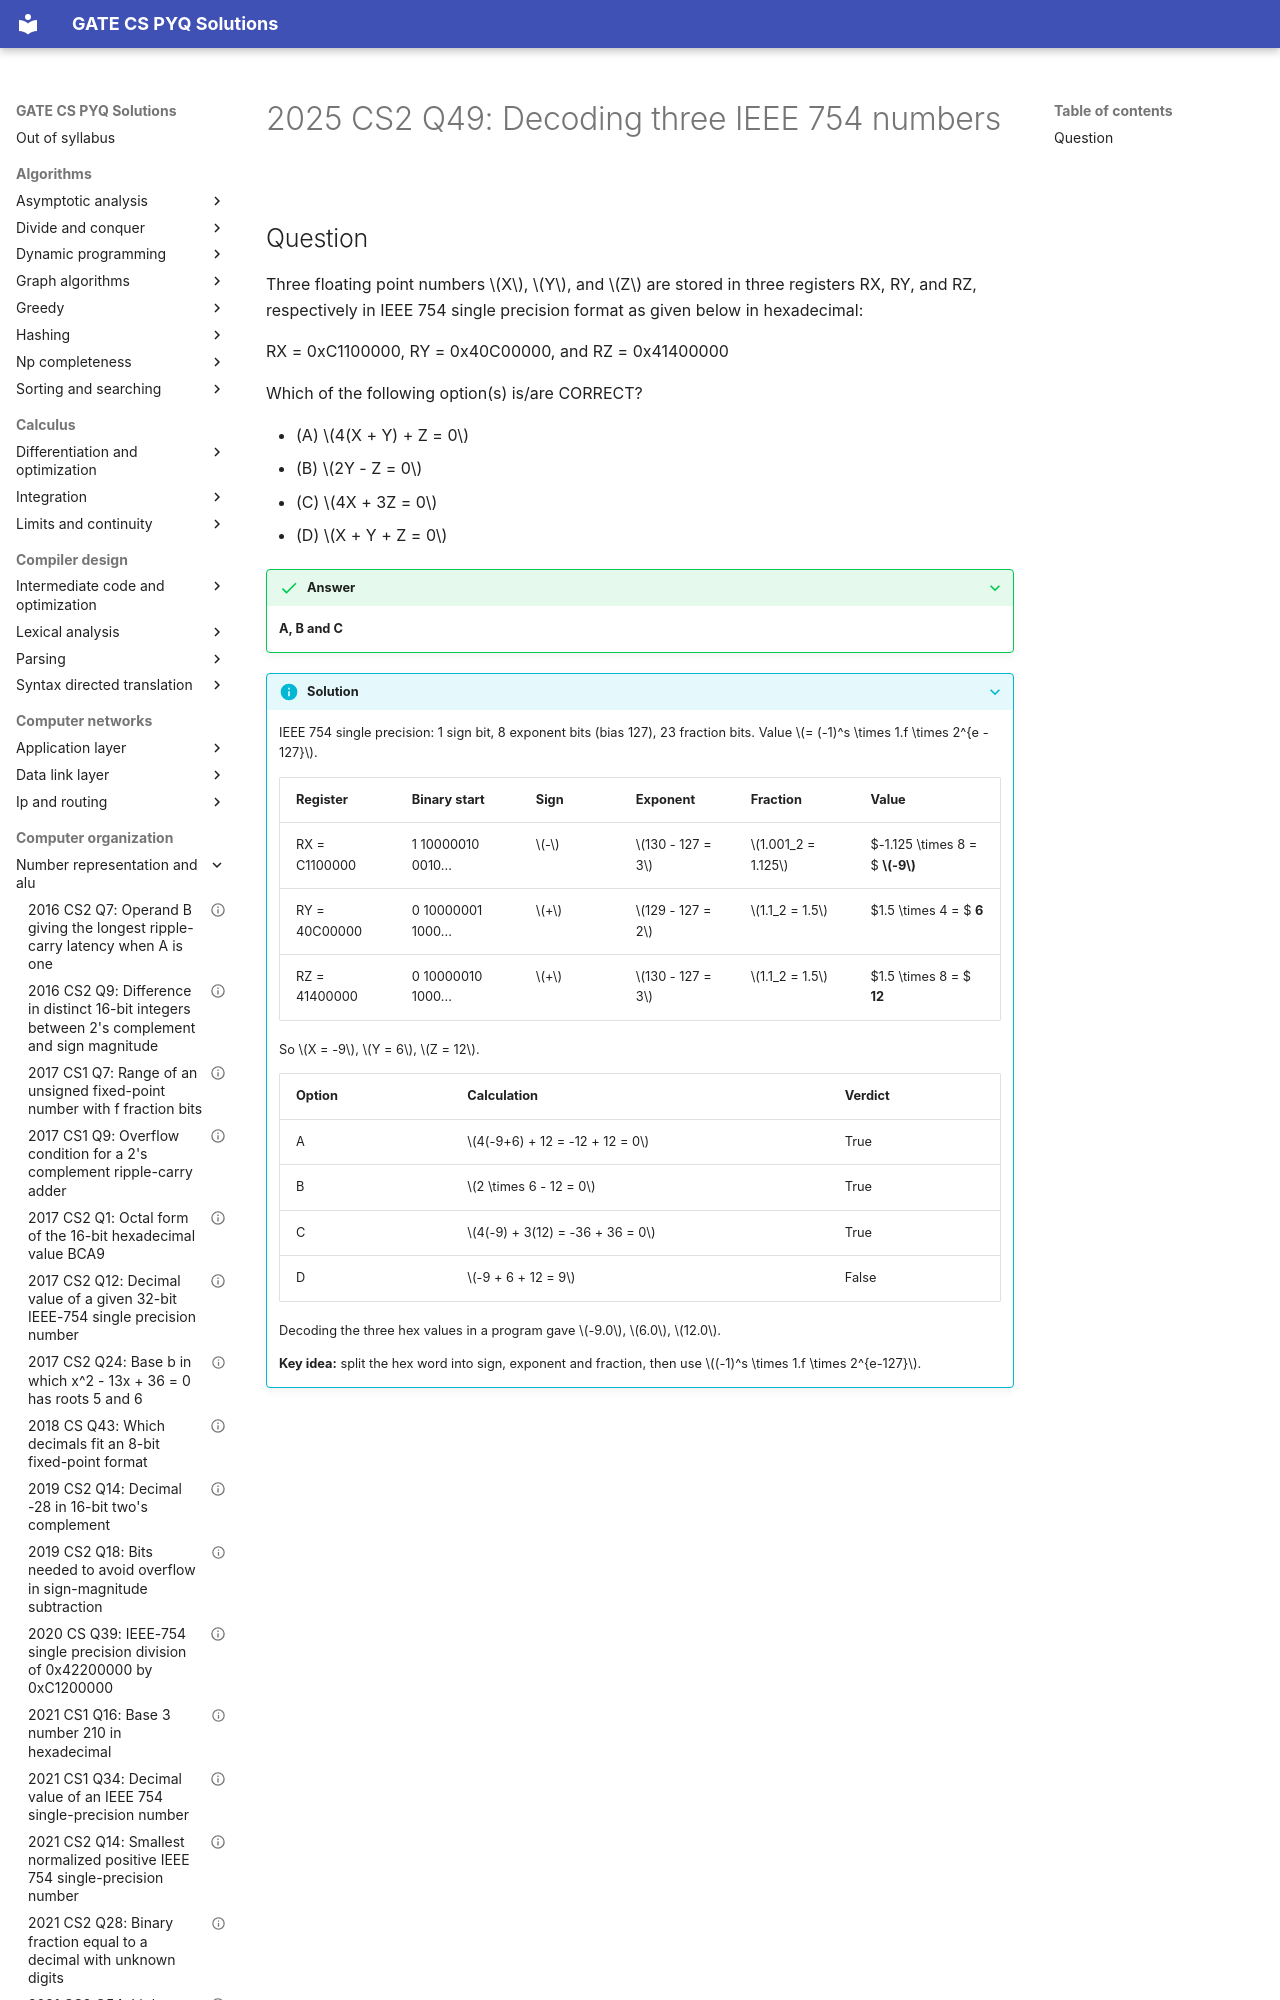

repository: saheenusman/GATE-PYQs · page: computer-organization/number-representation-and-alu/2025-set2-q49/index.html · generator: mkdocs

---
title: "2025 CS2 Q49: Decoding three IEEE 754 numbers"
year: 2025
set: 2
paper: CS2
q_no: 49
subject: computer-organization
topic: number-representation-and-alu
also: []
marks: 2
type: MSQ
official_answer: "A;B;C"
status: verified
---

# 2025 CS2 Q49: Decoding three IEEE 754 numbers
